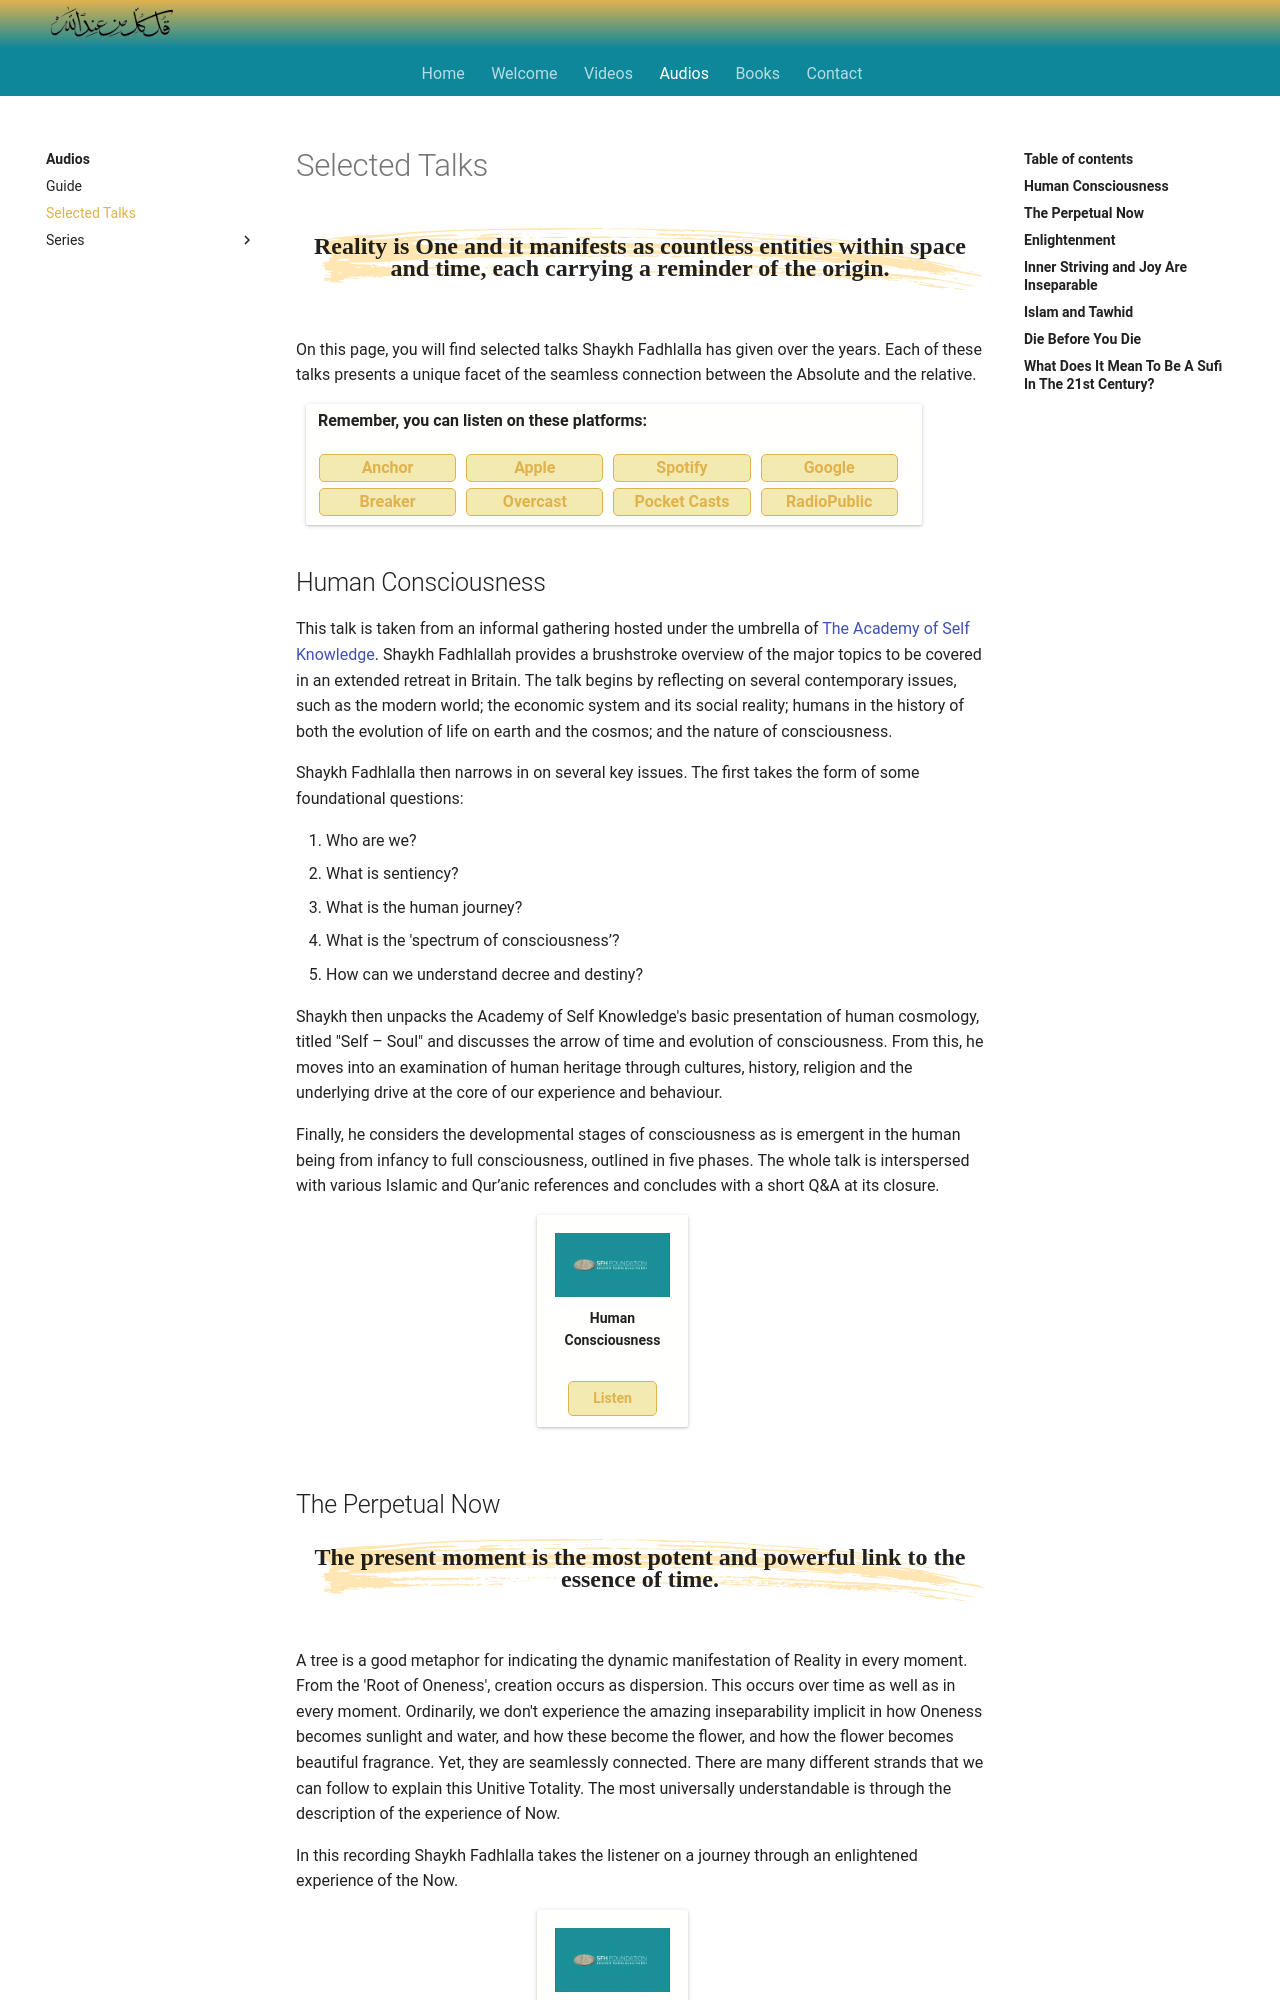

repository: SFH-Foundation/sfhfoundation · page: audios/selected-talks/index.html · generator: mkdocs

---
title: Selected Talks
description: Stand-alone talks on the Sufi path, enlightenment, awakening, the Qur'an and various other topics given by Shaykh Fadhlalla Haeri and recorded in various places across the world over the years.
image: assets/images/12.jpg
---

# Selected Talks

<div class="callout">
Reality is One and it manifests as countless entities within space and time, each carrying a reminder of the origin.
</div>

On this page, you will find selected talks Shaykh Fadhlalla has given over the years. Each of these talks presents a unique facet of the seamless connection between the Absolute and the relative.

<div markdown="1" class="card article sidebar center">

**Remember, you can listen on these platforms:**

<div markdown="3" class="audio-link">
<a href="https://anchor.fm/shaykh-fadhlalla-haeri-foundation/" target="_blank" rel="noopener noreferrer">Anchor</a>
</div>

<div markdown="3" class="audio-link">
<a href="https://podcasts.apple.com/us/podcast/shaykh-fadhlalla-haeri-foundation/id1454931525" target="_blank" rel="noopener noreferrer">Apple</a>
</div>

<div markdown="3" class="audio-link">
<a href="https://open.spotify.com/show/2BEc8M3oNLH12KyWYFDT9N" target="_blank" rel="noopener noreferrer">Spotify</a> 
</div>

<div markdown="3" class="audio-link">
<a href="https://podcasts.google.com/?feed=aHR0cHM6Ly9hbmNob3IuZm0vcy85ODQ1YTQwL3BvZGNhc3QvcnNz" target="_blank" rel="noopener noreferrer">Google</a>
</div>

<div markdown="3" class="audio-link">
<a href="https://www.breaker.audio/shaykh-fadhlalla-haeri-foundation" target="_blank" rel="noopener noreferrer">Breaker</a>
</div>

<div markdown="3" class="audio-link">
<a href="https://overcast.fm/itunes1454931525/shaykh-fadhlalla-haeri-foundation" target="_blank" rel="noopener noreferrer">Overcast</a>
</div>

<div markdown="3" class="audio-link">
<a href="https://pca.st/n80x" target="_blank" rel="noopener noreferrer">Pocket Casts</a>
</div>

<div markdown="3" class="audio-link">
<a href="https://radiopublic.com/shaykh-fadhlalla-haeri-foundation-6pw4ma" target="_blank" rel="noopener noreferrer">RadioPublic</a>
</div>

</div>

## Human Consciousness

This talk is taken from an informal gathering hosted under the umbrella of [The Academy of Self Knowledge](../../ask). Shaykh Fadhlallah provides a brushstroke overview of the major topics to be covered in an extended retreat in Britain. The talk begins by reflecting on several contemporary issues, such as the modern world; the economic system and its social reality; humans in the history of both the evolution of life on earth and the cosmos; and the nature of consciousness.

Shaykh Fadhlalla then narrows in on several key issues. The first takes the form of some foundational questions: 

1. Who are we? 
2. What is sentiency? 
3. What is the human journey?
4. What is the 'spectrum of consciousness’?
5. How can we understand decree and destiny? 

Shaykh then unpacks the Academy of Self Knowledge's basic presentation of human cosmology, titled "Self – Soul" and discusses the arrow of time and evolution of consciousness. From this, he moves into an examination of human heritage through cultures, history, religion and the underlying drive at the core of our experience and behaviour. 

Finally, he considers the developmental stages of consciousness as is emergent in the human being from infancy to full consciousness, outlined in five phases. The whole talk is interspersed with various Islamic and Qur’anic references and concludes with a short Q&A at its closure.

<div markdown="1" class="card video sidebar center gemoji center-content center-card">

<div markdown="2" class="video-image">
![Human Consciousness](/assets/video-img/sfh_foundation.jpg)
</div>

**Human Consciousness**

<div markdown="3" class="video-link">
[Listen](https://open.spotify.com/episode/3o5Y23UG37nfHqfUT2ALbz)
</div>

</div>

<div markdown="1" class="clear"></div>
